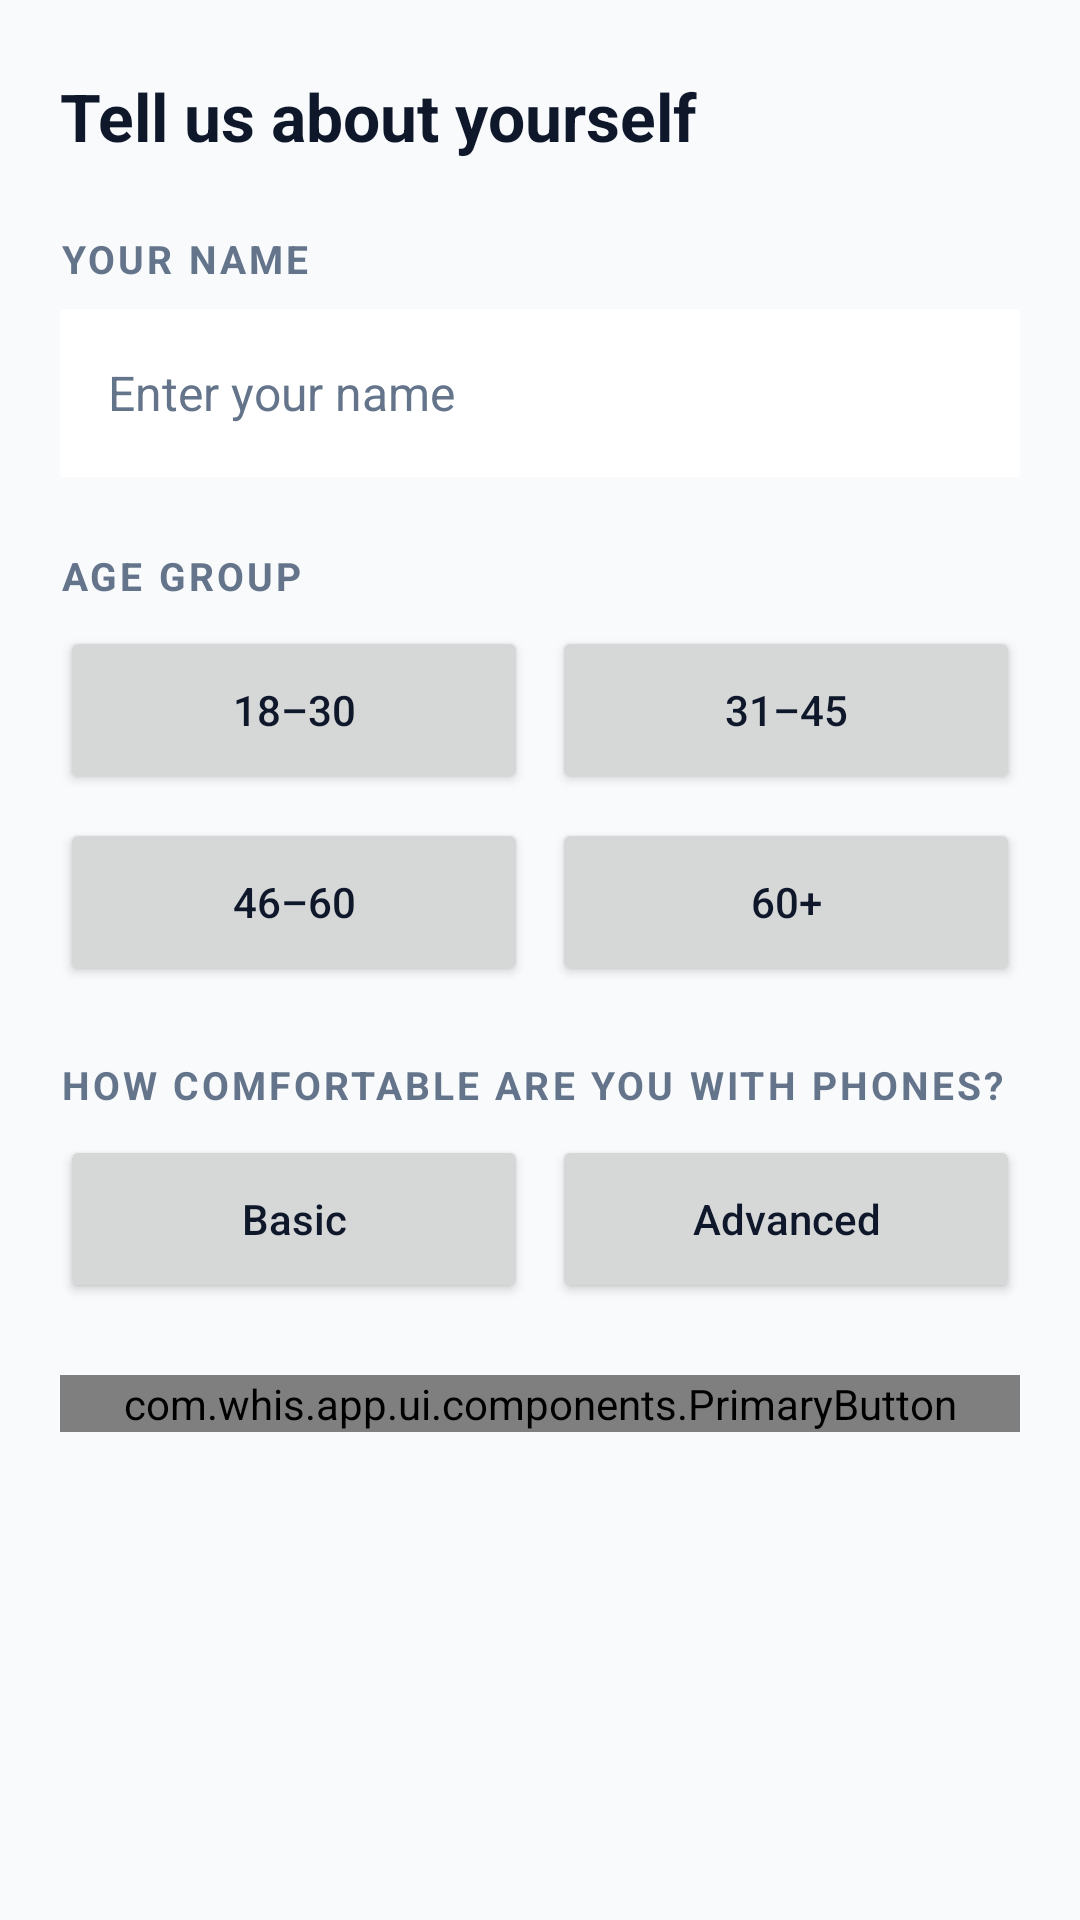

Produce the Android XML layout that renders to this screen, including the resource entries it uses.
<!-- AndroidManifest.xml: application theme Theme.Whis -->
<!-- res/layout/fragment_profile.xml -->
<?xml version="1.0" encoding="utf-8"?>
<ScrollView xmlns:android="http://schemas.android.com/apk/res/android"
    android:layout_width="match_parent"
    android:layout_height="match_parent"
    android:fillViewport="true"
    android:background="@color/whis_bg">

    <LinearLayout
        android:layout_width="match_parent"
        android:layout_height="wrap_content"
        android:orientation="vertical"
        android:paddingHorizontal="@dimen/whis_spacing_screen_margin"
        android:paddingTop="@dimen/whis_spacing_section"
        android:paddingBottom="@dimen/whis_spacing_section">

        <TextView
            android:id="@+id/tv_profile_title"
            android:layout_width="wrap_content"
            android:layout_height="wrap_content"
            android:text="Tell us about yourself"
            style="@style/Whis.TextAppearance.H1" />

        
        <TextView
            android:id="@+id/label_name"
            android:layout_width="wrap_content"
            android:layout_height="wrap_content"
            android:layout_marginTop="@dimen/whis_spacing_section"
            android:text="Your name"
            style="@style/Whis.TextAppearance.H2" />

        <EditText
            android:id="@+id/et_name"
            android:layout_width="match_parent"
            android:layout_height="@dimen/whis_touch_standard"
            android:layout_marginTop="@dimen/whis_spacing_base"
            android:hint="Enter your name"
            android:inputType="textPersonName"
            android:textSize="16sp"
            android:paddingHorizontal="@dimen/whis_spacing_card_padding"
            android:background="@color/whis_surface" />

        
        <TextView
            android:id="@+id/label_age"
            android:layout_width="wrap_content"
            android:layout_height="wrap_content"
            android:layout_marginTop="@dimen/whis_spacing_section"
            android:text="Age group"
            style="@style/Whis.TextAppearance.H2" />

        <LinearLayout
            android:layout_width="match_parent"
            android:layout_height="wrap_content"
            android:layout_marginTop="@dimen/whis_spacing_base"
            android:orientation="horizontal">

            <Button
                android:id="@+id/btn_age_18_30"
                android:layout_width="0dp"
                android:layout_height="@dimen/whis_touch_standard"
                android:layout_weight="1"
                android:layout_marginEnd="@dimen/whis_spacing_base"
                android:text="18–30"
                android:textAllCaps="false" />

            <Button
                android:id="@+id/btn_age_31_45"
                android:layout_width="0dp"
                android:layout_height="@dimen/whis_touch_standard"
                android:layout_weight="1"
                android:text="31–45"
                android:textAllCaps="false" />
        </LinearLayout>

        <LinearLayout
            android:layout_width="match_parent"
            android:layout_height="wrap_content"
            android:layout_marginTop="@dimen/whis_spacing_base"
            android:orientation="horizontal">

            <Button
                android:id="@+id/btn_age_46_60"
                android:layout_width="0dp"
                android:layout_height="@dimen/whis_touch_standard"
                android:layout_weight="1"
                android:layout_marginEnd="@dimen/whis_spacing_base"
                android:text="46–60"
                android:textAllCaps="false" />

            <Button
                android:id="@+id/btn_age_60_plus"
                android:layout_width="0dp"
                android:layout_height="@dimen/whis_touch_standard"
                android:layout_weight="1"
                android:text="60+"
                android:textAllCaps="false" />
        </LinearLayout>

        
        <TextView
            android:id="@+id/label_tech"
            android:layout_width="wrap_content"
            android:layout_height="wrap_content"
            android:layout_marginTop="@dimen/whis_spacing_section"
            android:text="How comfortable are you with phones?"
            style="@style/Whis.TextAppearance.H2" />

        <LinearLayout
            android:layout_width="match_parent"
            android:layout_height="wrap_content"
            android:layout_marginTop="@dimen/whis_spacing_base"
            android:orientation="horizontal">

            <Button
                android:id="@+id/btn_tech_basic"
                android:layout_width="0dp"
                android:layout_height="@dimen/whis_touch_standard"
                android:layout_weight="1"
                android:layout_marginEnd="@dimen/whis_spacing_base"
                android:text="Basic"
                android:textAllCaps="false" />

            <Button
                android:id="@+id/btn_tech_advanced"
                android:layout_width="0dp"
                android:layout_height="@dimen/whis_touch_standard"
                android:layout_weight="1"
                android:text="Advanced"
                android:textAllCaps="false" />
        </LinearLayout>

        <View
            android:layout_width="0dp"
            android:layout_height="@dimen/whis_spacing_section" />

        <com.whis.app.ui.components.PrimaryButton
            android:id="@+id/btn_profile_next"
            android:layout_width="match_parent"
            android:layout_height="wrap_content"
            android:text="Next" />

    </LinearLayout>
</ScrollView>
<!-- resources referenced by this layout -->
<resources>
  <color name="whis_bg">#F8FAFC</color>
  <color name="whis_surface">#FFFFFF</color>
  <dimen name="whis_spacing_base">8dp</dimen>
  <dimen name="whis_spacing_card_padding">16dp</dimen>
  <dimen name="whis_spacing_screen_margin">20dp</dimen>
  <dimen name="whis_spacing_section">24dp</dimen>
  <dimen name="whis_touch_standard">56dp</dimen>
  <style name="Whis.TextAppearance.H1" parent="TextAppearance.MaterialComponents.Headline5">
          <item name="android:fontFamily">@font/outfit</item>
          <item name="android:textSize">22sp</item>
          <item name="android:textStyle">bold</item>
          <item name="android:textColor">@color/whis_text_hi</item>
      </style>
  <style name="Whis.TextAppearance.H2" parent="TextAppearance.MaterialComponents.Overline">
          <item name="android:fontFamily">@font/outfit</item>
          <item name="android:textSize">13sp</item>
          <item name="android:textStyle">bold</item>
          <item name="android:textAllCaps">true</item>
          <item name="android:letterSpacing">0.08</item>
          <item name="android:textColor">@color/whis_text_mid</item>
      </style>
  <style name="Theme.Whis" parent="Theme.MaterialComponents.DayNight.NoActionBar">
  
          
          <item name="colorPrimary">@color/whis_trusted</item>
          <item name="colorPrimaryVariant">@color/whis_green_dark</item>
          <item name="colorOnPrimary">#FFFFFF</item>
  
          
          <item name="colorSecondary">@color/whis_likely_safe</item>
          <item name="colorOnSecondary">#FFFFFF</item>
  
          
          <item name="colorSurface">@color/whis_surface</item>
          <item name="colorOnSurface">@color/whis_text_hi</item>
          <item name="android:colorBackground">@color/whis_bg</item>
          <item name="android:windowBackground">@color/whis_bg</item>
  
          
          <item name="android:textColorPrimary">@color/whis_text_hi</item>
          <item name="android:textColorSecondary">@color/whis_text_mid</item>
          <item name="android:textColorHint">@color/whis_text_mid</item>
  
          
          <item name="android:statusBarColor">@color/whis_bg</item>
          <item name="android:windowLightStatusBar">true</item>
  
          
          <item name="android:navigationBarColor">@color/whis_surface_elevated</item>
          <item name="android:windowLightNavigationBar" tools:targetApi="o_mr1">true</item>
  
      </style>
  <color name="whis_text_hi">#0F172A</color>
  <color name="whis_text_mid">#64748B</color>
  <color name="whis_trusted">#16A34A</color>
  <color name="whis_green_dark">#15803D</color>
  <color name="whis_likely_safe">#22C55E</color>
  <color name="whis_surface_elevated">#F1F5F9</color>
</resources>
